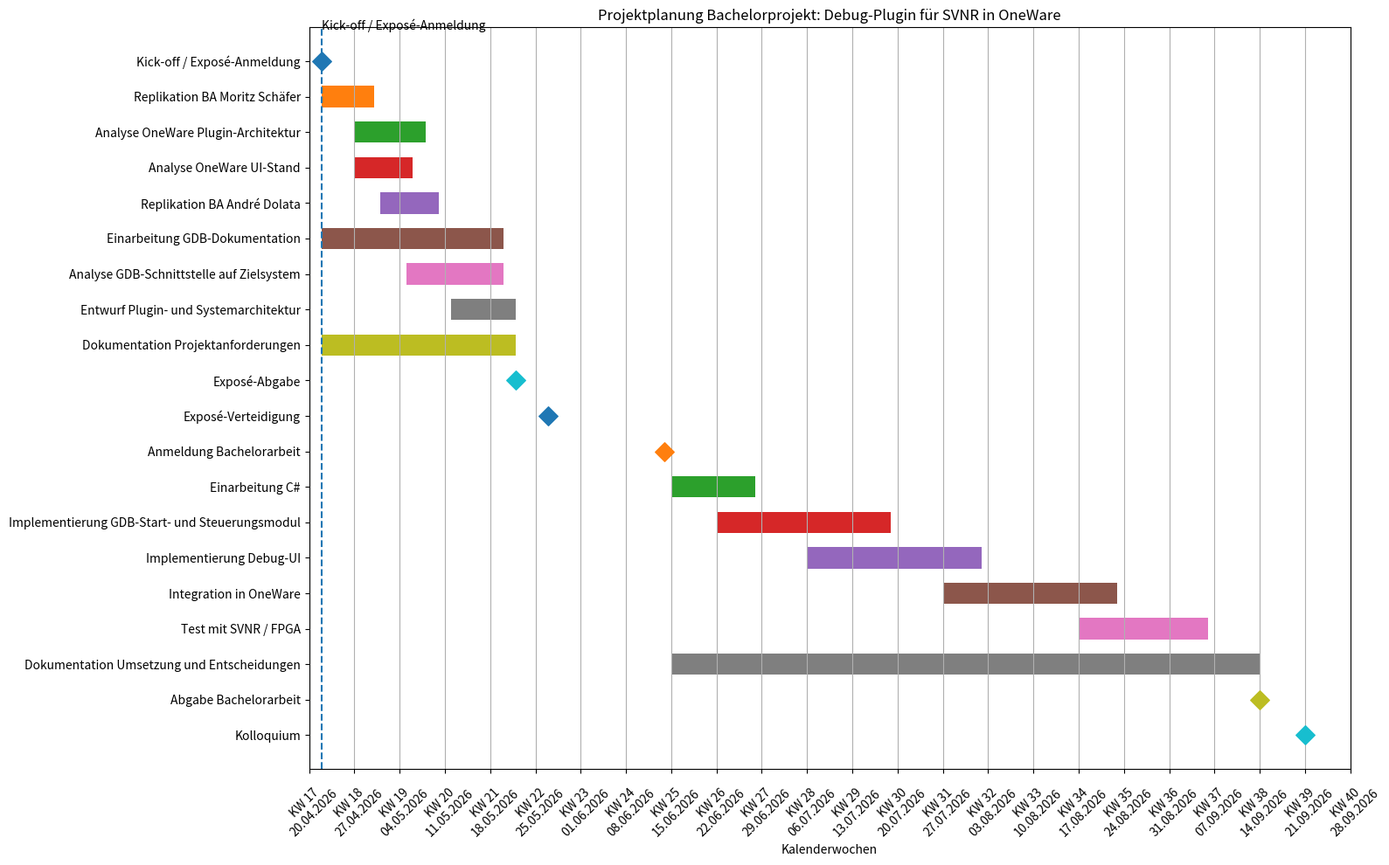

Write the Python code that produced this figure.
import matplotlib.pyplot as plt
import numpy as np
import pandas as pd
import matplotlib.dates as mdates

data = [
    ("Kick-off / Exposé-Anmeldung", "2026-04-22", "2026-04-22", "milestone"),
    ("Replikation BA Moritz Schäfer", "2026-04-22", "2026-04-30", "task"),
    ("Analyse OneWare Plugin-Architektur", "2026-04-27", "2026-05-08", "task"),
    ("Analyse OneWare UI-Stand", "2026-04-27", "2026-05-06", "task"),
    ("Replikation BA André Dolata", "2026-05-01", "2026-05-10", "task"),
    ("Einarbeitung GDB-Dokumentation", "2026-04-22", "2026-05-20", "task"),
    ("Analyse GDB-Schnittstelle auf Zielsystem", "2026-05-05", "2026-05-20", "task"),
    ("Entwurf Plugin- und Systemarchitektur", "2026-05-12", "2026-05-22", "task"),
    ("Dokumentation Projektanforderungen", "2026-04-22", "2026-05-22", "task"),
    ("Exposé-Abgabe", "2026-05-22", "2026-05-22", "milestone"),
    ("Exposé-Verteidigung", "2026-05-27", "2026-05-27", "milestone"),
    #("Umzug", "2026-06-01", "2026-06-14", "task"),
    ("Anmeldung Bachelorarbeit", "2026-06-14", "2026-06-14", "milestone"),
    ("Einarbeitung C#", "2026-06-15", "2026-06-28", "task"),
    ("Implementierung GDB-Start- und Steuerungsmodul", "2026-06-22", "2026-07-19", "task"),
    ("Implementierung Debug-UI", "2026-07-06", "2026-08-02", "task"),
    ("Integration in OneWare", "2026-07-27", "2026-08-23", "task"),
    ("Test mit SVNR / FPGA", "2026-08-17", "2026-09-06", "task"),
    ("Dokumentation Umsetzung und Entscheidungen", "2026-06-15", "2026-09-14", "task"),
    ("Abgabe Bachelorarbeit", "2026-09-14", "2026-09-14", "milestone"),
    ("Kolloquium", "2026-09-21", "2026-09-21", "milestone"),
]


df = pd.DataFrame(data, columns=["task", "start", "end", "type"])
df["start"] = pd.to_datetime(df["start"])
df["end"] = pd.to_datetime(df["end"])
df["duration"] = (df["end"] - df["start"]).dt.days

fig, ax = plt.subplots(figsize=(16, 10))

y_pos = np.arange(len(df))

for i, row in df.iterrows():
    if row["type"] == "task":
        ax.barh(
            i,
            row["duration"] if row["duration"] > 0 else 1,
            left=row["start"],
            height=0.6,
            align="center"
        )
    else:
        ax.scatter(
            row["start"],
            i,
            s=120,
            marker="D",
            zorder=3
        )

ax.set_yticks(y_pos)
ax.set_yticklabels(df["task"])
ax.invert_yaxis()

ax.axvline(
    pd.to_datetime("2026-04-22"),
    linestyle="--",
    linewidth=1.5
)

ax.text(
    pd.to_datetime("2026-04-22"),
    -0.8,
    "Kick-off / Exposé-Anmeldung",
    verticalalignment="bottom"
)


ax.set_xlim(pd.to_datetime("2026-04-20"), pd.to_datetime("2026-09-28"))

ax.xaxis.set_major_locator(mdates.WeekdayLocator(byweekday=mdates.MO, interval=1))
ax.xaxis.set_major_formatter(mdates.DateFormatter("KW %V\n%d.%m.%Y"))

ax.set_xlabel("Kalenderwochen")
ax.set_title("Projektplanung Bachelorprojekt: Debug-Plugin für SVNR in OneWare")

plt.xticks(rotation=45)
plt.grid(True, axis="x")
plt.tight_layout()
plt.show()
